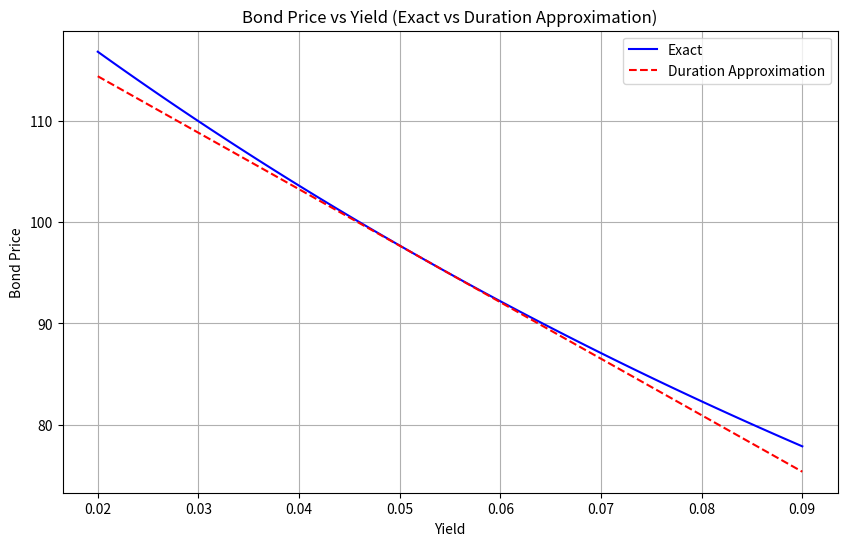

Write Python code to recreate this figure.
import numpy as np
import matplotlib.pyplot as plt
import os

def bond_price(y, C, F, T):
    """计算债券价格（年复利）"""
    price = sum([C / (1 + y) ** t for t in range(1, T + 1)]) + F / (1 + y) ** T
    return price

def macaulay_duration(y, C, F, T):
    """计算麦考利久期"""
    weighted_cashflows = sum([t * C / (1 + y) ** t for t in range(1, T + 1)]) + T * F / (1 + y) ** T
    price = bond_price(y, C, F, T)
    return weighted_cashflows / price

def modified_duration(y, C, F, T):
    """计算修正久期"""
    mac_dur = macaulay_duration(y, C, F, T)
    return mac_dur / (1 + y)

# 参数
C = 4.6  # 年票息
F = 100  # 面值
T = 7    # 年限
y0 = 0.053  # 初始收益率

# 收益率范围
y_range = np.linspace(0.02, 0.09, 100)
prices_exact = [bond_price(y, C, F, T) for y in y_range]

# 久期近似（在y0处线性近似）
mod_dur = modified_duration(y0, C, F, T)
price0 = bond_price(y0, C, F, T)
prices_approx = [price0 * (1 - mod_dur * (y - y0)) for y in y_range]

# 收益率上升100bp后的精确价格
y_up100bp = y0 + 0.01
price_up100bp = bond_price(y_up100bp, C, F, T)

# 久期近似的相对价格变化
dur_approx_change = -mod_dur * 0.01

# 绘图
plt.figure(figsize=(10, 6))
plt.plot(y_range, prices_exact, label='Exact', color='blue')
plt.plot(y_range, prices_approx, label='Duration Approximation', color='red', linestyle='--')
plt.xlabel('Yield')
plt.ylabel('Bond Price')
plt.title('Bond Price vs Yield (Exact vs Duration Approximation)')
plt.legend()
plt.grid(True)

# 保存图片
figure_path = 'bond_price_vs_yield.png'
plt.savefig(figure_path)
plt.close()

# 结果字典
result = {
    'price_at_up100bp': price_up100bp,
    'dur_approx_change_up100bp': dur_approx_change,
    'figure_path': os.path.abspath(figure_path)
}

print(result)
